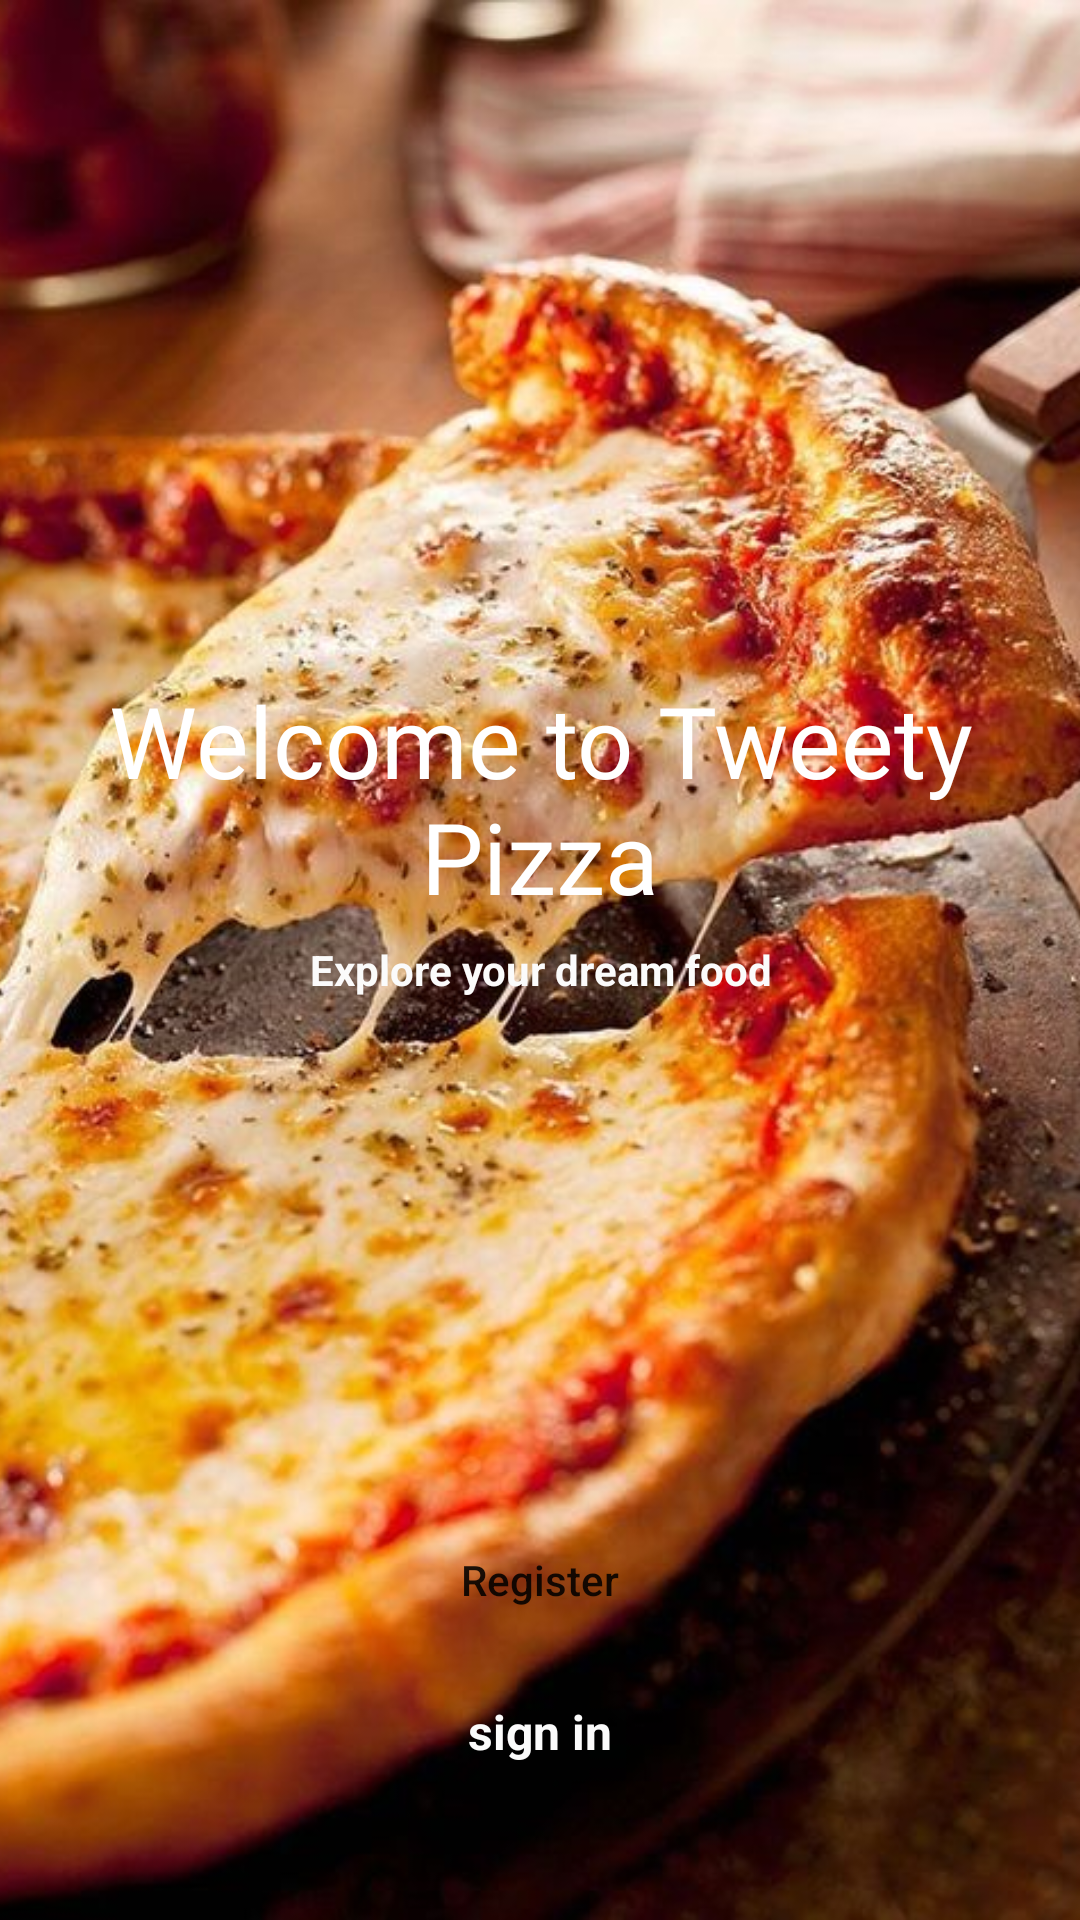

Layout XML and referenced resources for this Android screen:
<!-- AndroidManifest.xml: application theme Theme.Final_project_1200105 -->
<!-- res/layout/activity_welcome.xml -->
<?xml version="1.0" encoding="utf-8"?>
<androidx.constraintlayout.widget.ConstraintLayout xmlns:android="http://schemas.android.com/apk/res/android"
    xmlns:app="http://schemas.android.com/apk/res-auto"
    xmlns:tools="http://schemas.android.com/tools"
    android:id="@+id/main"
    android:layout_width="match_parent"
    android:layout_height="match_parent"
    tools:context=".start_activites.lets_start.WelcomeActivity">

    <ImageView
        android:id="@+id/imageView"
        android:layout_width="match_parent"
        android:layout_height="match_parent"
        android:foreground="@drawable/foreground_design"
        android:scaleType="centerCrop"
        android:src="@drawable/bg22"
        app:layout_constraintTop_toTopOf="parent" />

    <TextView
        android:id="@+id/textView2"
        android:layout_width="match_parent"
        android:layout_height="wrap_content"
        android:fontFamily="@font/lobster"
        android:text="Welcome to Tweety Pizza"
        android:textAlignment="center"
        android:textColor="@color/white"
        android:textSize="33sp"
        app:layout_constraintBottom_toBottomOf="parent"
        app:layout_constraintEnd_toEndOf="parent"
        app:layout_constraintHorizontal_bias="0.0"
        app:layout_constraintStart_toStartOf="parent"
        app:layout_constraintTop_toTopOf="parent"
        app:layout_constraintVertical_bias="0.403" />

    <TextView
        android:id="@+id/textView"
        android:layout_width="match_parent"
        android:layout_height="wrap_content"
        android:text="Explore your dream food"
        android:textAlignment="center"
        android:textColor="#FBFBFB"
        android:textStyle="bold"
        app:layout_constraintBottom_toBottomOf="@+id/imageView"
        app:layout_constraintEnd_toEndOf="parent"
        app:layout_constraintHorizontal_bias="0.0"
        app:layout_constraintStart_toStartOf="parent"
        app:layout_constraintTop_toBottomOf="@+id/textView2"
        app:layout_constraintVertical_bias="0.02" />

    <Button
        android:id="@+id/RegFromWelcomeButton"
        android:layout_width="0dp"
        android:layout_height="wrap_content"
        android:padding="14dp"
        android:text="Register"
        android:textAllCaps="false"
        android:background="@drawable/btn_bg_design"
        app:layout_constraintBottom_toBottomOf="parent"
        app:layout_constraintEnd_toEndOf="parent"
        app:layout_constraintStart_toStartOf="parent"
        app:layout_constraintTop_toTopOf="@+id/imageView"
        app:layout_constraintVertical_bias="0.849"
        app:layout_constraintWidth_percent=".8" />

    <TextView
        android:id="@+id/sign_in_text"
        android:layout_width="match_parent"
        android:layout_height="wrap_content"
        android:layout_marginBottom="52dp"
        android:text="sign in"
        android:textAlignment="center"
        android:textColor="#FBFBFB"
        android:textSize="16sp"
        android:textStyle="bold"
        app:layout_constraintBottom_toBottomOf="parent"
        app:layout_constraintEnd_toEndOf="parent"
        app:layout_constraintHorizontal_bias="0.0"
        app:layout_constraintStart_toStartOf="parent"
        app:layout_constraintTop_toTopOf="@+id/textView"
        app:layout_constraintVertical_bias="1.0" />

</androidx.constraintlayout.widget.ConstraintLayout>
<!-- resources referenced by this layout -->
<resources>
  <color name="white">#FFFFFFFF</color>
  <!-- drawable bg22: jpg bitmap (drawable, 88430 bytes) -->
  <!-- drawable btn_bg_design (drawable) -->
  <?xml version="1.0" encoding="utf-8"?>
  <shape xmlns:android="http://schemas.android.com/apk/res/android" >
  
      <corners android:radius="50dp" />
  
  
  </shape>
  <!-- drawable foreground_design (drawable) -->
  <?xml version="1.0" encoding="utf-8"?>
  <shape xmlns:android="http://schemas.android.com/apk/res/android"
      android:shape="rectangle">
  
      <gradient
          android:angle="90"
          android:startColor="#aa000000"
          android:endColor="#aa000000"
         />
  
      <corners android:radius="0dp"/>
  
  
  </shape>
  <style name="Theme.Final_project_1200105" parent="Base.Theme.Final_project_1200105" />
  <style name="Base.Theme.Final_project_1200105" parent="Theme.MaterialComponents.DayNight.NoActionBar">
          
          <item name="colorPrimary">@color/purple_500</item>
          <item name="colorPrimaryVariant">@color/purple_700</item>
          <item name="colorOnPrimary">@color/white</item>
          
          <item name="colorSecondary">@color/teal_200</item>
          <item name="colorSecondaryVariant">@color/teal_700</item>
          <item name="colorOnSecondary">@color/black</item>
      </style>
  <color name="purple_500">#FF5353</color>
  <color name="purple_700">#FF5353</color>
  <color name="teal_200">#FF03DAC5</color>
  <color name="teal_700">#FF018786</color>
  <color name="black">#FF000000</color>
</resources>
